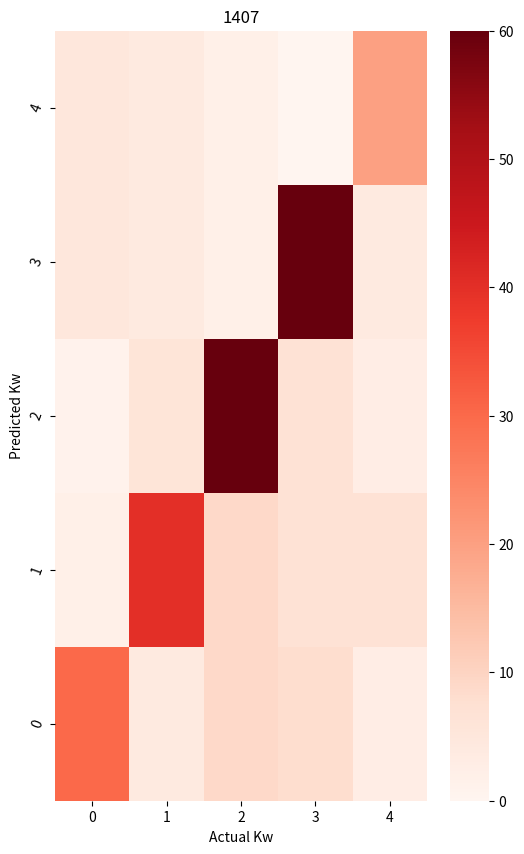

The matplotlib source for this figure:
import matplotlib.pyplot as plt
import seaborn as sns
#
# x=[10,20,30,40,50,60,70,80]
# y=[25,54.74,55.89,69.68,65.23,67.09,52.44,64.22]
#
# plt.plot(x,y)
# plt.xlabel('Epochs')
# plt.ylabel('Accuracey')
# plt.title('RNN Model for accuracy prediction for a sample station')
# plt.savefig('RNN.png')
# plt.clf()
#
# x=[500,1000,1500,2000,2500,3000,3500,4000,4500,5000,5500]
# y=[249/696,293/696,336/696,364/696,385/696,417/696,422/696,420/696,389/696,464/696,419/696,444/696]
#
# plt.plot(x,y)
# plt.xlabel('Epochs')
# plt.ylabel('Accuracey')
# plt.title('NN Model for accuracy prediction for a sample station')
# plt.savefig('NN.png')

draw=[[5,4,2,0,20],[5,4,2,60,4],[1,6,60,7,3],[2,40,9,7,7],[30,4,9,8,3]]
plt.figure(figsize=(6, 10))
ax = sns.heatmap(draw, cmap="Reds")
ax.set_yticklabels([ 4, 3, 2, 1, 0])
ax.set_xticklabels([ 0,1,2,3,4])
plt.yticks(rotation=70)
xmin, xmax = plt.xlim()
ymin, ymax = plt.ylim()
plt.title('1407')
plt.xlabel('Actual Kw')
plt.ylabel('Predicted Kw')

plt.savefig('stations.png')
plt.clf()
